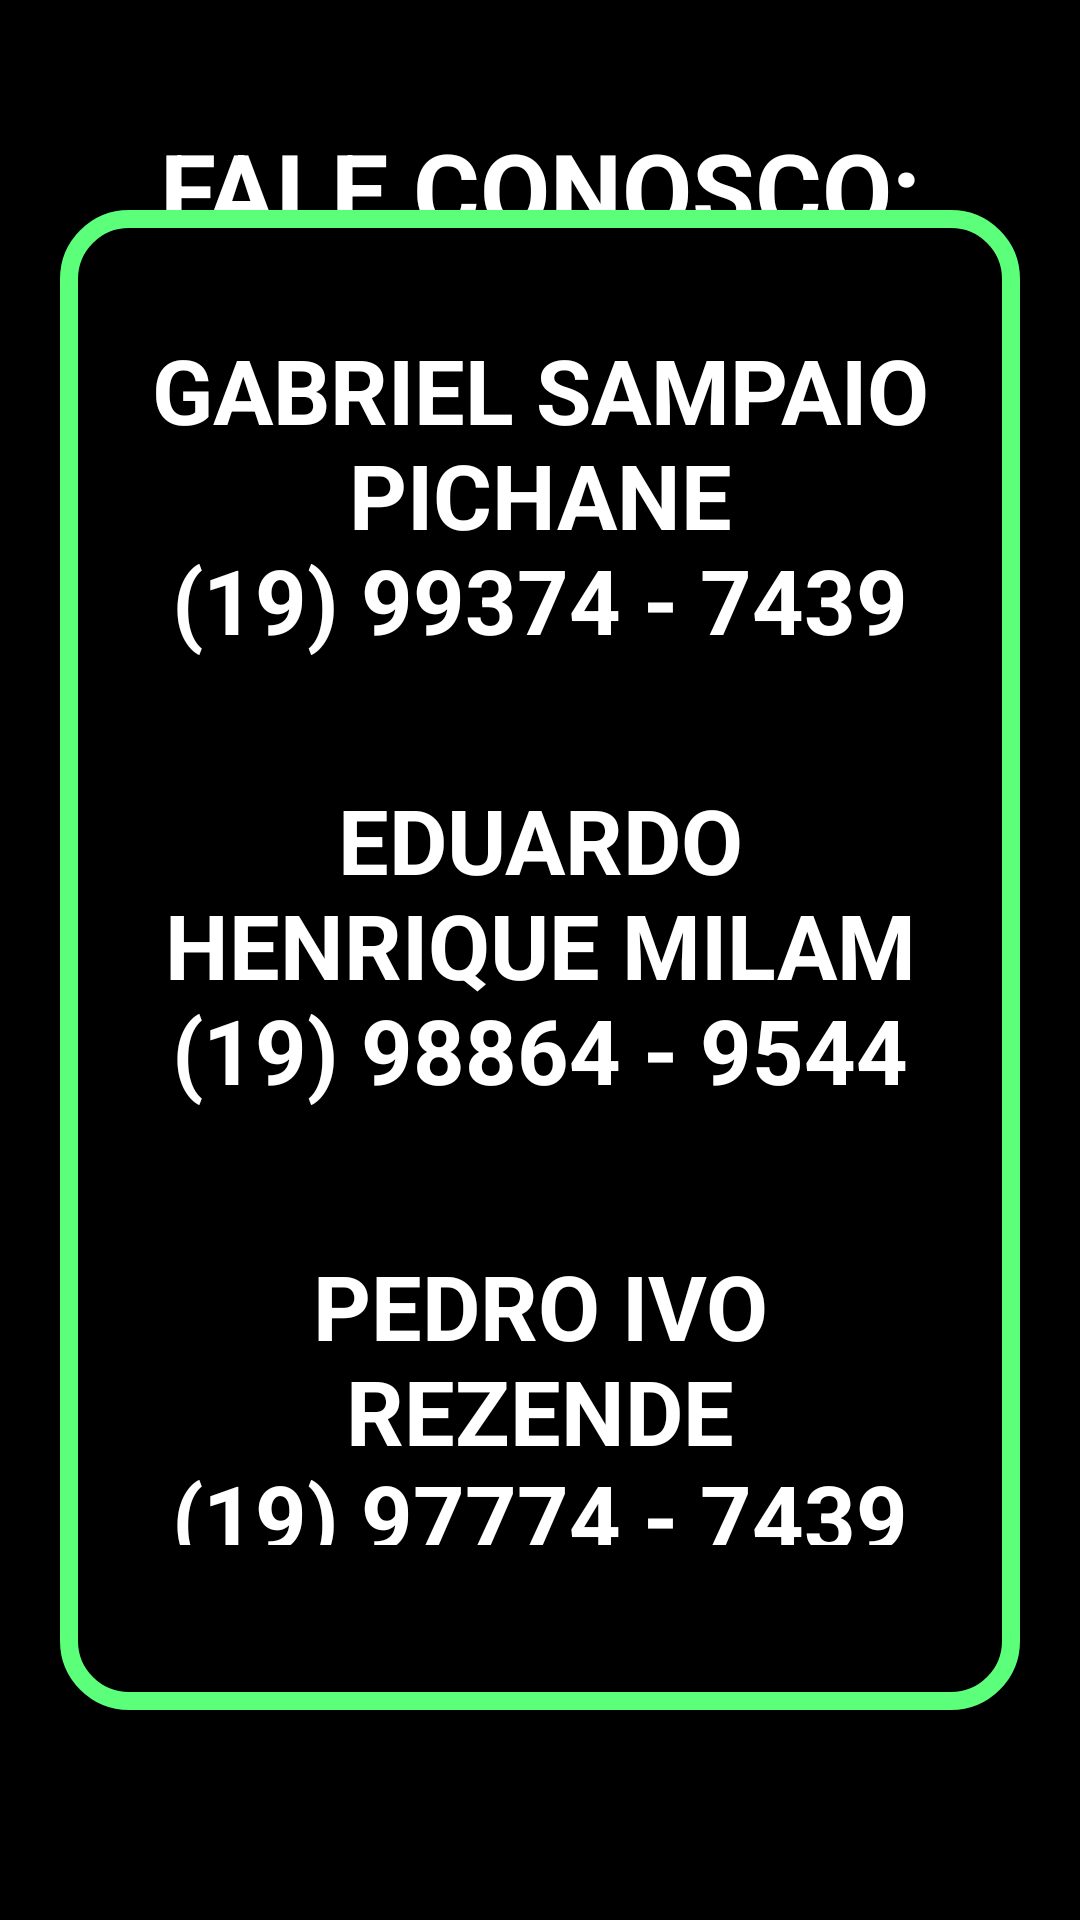

This screen was rendered from an Android layout file. Write that file and the resources it references.
<!-- AndroidManifest.xml: application theme Theme.TrabalhoEmpreendedorismo -->
<!-- res/layout/fragment_atendente.xml -->
<?xml version="1.0" encoding="utf-8"?>
<androidx.constraintlayout.widget.ConstraintLayout
    xmlns:android="http://schemas.android.com/apk/res/android"
    xmlns:tools="http://schemas.android.com/tools"
    android:layout_width="match_parent"
    android:layout_height="match_parent"
    xmlns:app="http://schemas.android.com/apk/res-auto"
    android:background="@color/black"
    tools:context=".Fragments.Atendimento.AtendenteFragment">

    <TextView

        android:layout_width="match_parent"
        android:layout_height="wrap_content"

        app:layout_constraintStart_toStartOf="parent"
        app:layout_constraintEnd_toEndOf="parent"
        app:layout_constraintTop_toTopOf="parent"

        android:layout_marginTop="40dp"

        android:text="@string/fale_conosco_abaixo"
        android:textSize="34sp"
        android:textColor="@color/white"
        android:textStyle="bold"
        android:gravity="center"
        />

    <LinearLayout
        android:layout_width="match_parent"
        android:layout_height="500dp"

        android:background="@drawable/shape_container_components"
        android:orientation="vertical"
        android:paddingHorizontal="15dp"
        android:paddingVertical="15dp"



        app:layout_constraintStart_toStartOf="parent"
        app:layout_constraintEnd_toEndOf="parent"
        app:layout_constraintTop_toTopOf="parent"
        app:layout_constraintBottom_toBottomOf="parent"

        android:layout_marginEnd="20dp"
        android:layout_marginStart="20dp"
        >
     <androidx.cardview.widget.CardView
         android:layout_width="match_parent"
         android:layout_height="120dp"

         app:cardBackgroundColor="@color/black"
        app:cardElevation="0dp"

         android:layout_marginTop="20dp"
         >

         <TextView

             android:layout_width="match_parent"
             android:layout_height="match_parent"

             android:textSize="30sp"
             android:text="GABRIEL SAMPAIO PICHANE
                          (19) 99374 - 7439"
             android:textColor="@color/white"
             android:textStyle="bold"
             android:gravity="center"

             />

     </androidx.cardview.widget.CardView>

        <androidx.cardview.widget.CardView
            android:layout_width="match_parent"
            android:layout_height="120dp"

            app:cardBackgroundColor="@color/black"
            app:cardElevation="0dp"

            android:layout_marginTop="30dp"
            >

            <TextView

                android:layout_width="match_parent"
                android:layout_height="match_parent"


                android:textSize="30sp"
                android:text="EDUARDO HENRIQUE MILAM
                          (19) 98864 - 9544"
                android:textColor="@color/white"
                android:textStyle="bold"
                android:gravity="center"

                />

        </androidx.cardview.widget.CardView>

        <androidx.cardview.widget.CardView
            android:layout_width="match_parent"
            android:layout_height="120dp"

            app:cardBackgroundColor="@color/black"
            app:cardElevation="0dp"

            android:layout_marginTop="30dp"
            >

            <TextView

                android:layout_width="match_parent"
                android:layout_height="match_parent"

                android:padding="10sp"
                android:textSize="30sp"
                android:text="PEDRO IVO REZENDE
                          (19) 97774 - 7439"
                android:textColor="@color/white"
                android:textStyle="bold"
                android:gravity="center"

                />

        </androidx.cardview.widget.CardView>

    </LinearLayout>


</androidx.constraintlayout.widget.ConstraintLayout>
<!-- resources referenced by this layout -->
<resources>
  <color name="black">#FF000000</color>
  <color name="white">#FFFFFFFF</color>
  <!-- drawable shape_container_components (drawable) -->
  <?xml version="1.0" encoding="utf-8"?>
  <shape xmlns:android="http://schemas.android.com/apk/res/android">
   <solid android:color="@color/black"/>
      <corners android:radius="20dp" />
      <stroke android:color="@color/lime" android:width="6dp"/>
  </shape>
  <string name="fale_conosco_abaixo">FALE CONOSCO:</string>
  <style name="Theme.TrabalhoEmpreendedorismo" parent="Theme.MaterialComponents.NoActionBar">
          
          <item name="colorPrimary">@color/purple_500</item>
          <item name="colorPrimaryVariant">@color/purple_700</item>
          <item name="colorOnPrimary">@color/white</item>
          
          <item name="colorSecondary">@color/teal_200</item>
          <item name="colorSecondaryVariant">@color/teal_700</item>
          <item name="colorOnSecondary">@color/black</item>
          
          <item name="android:statusBarColor" tools:targetApi="l">@color/black</item>
          
      </style>
  <color name="lime">#5CFF7A</color>
  <color name="purple_500">#FF6200EE</color>
  <color name="purple_700">#FF3700B3</color>
  <color name="teal_200">#FF03DAC5</color>
  <color name="teal_700">#FF018786</color>
</resources>
